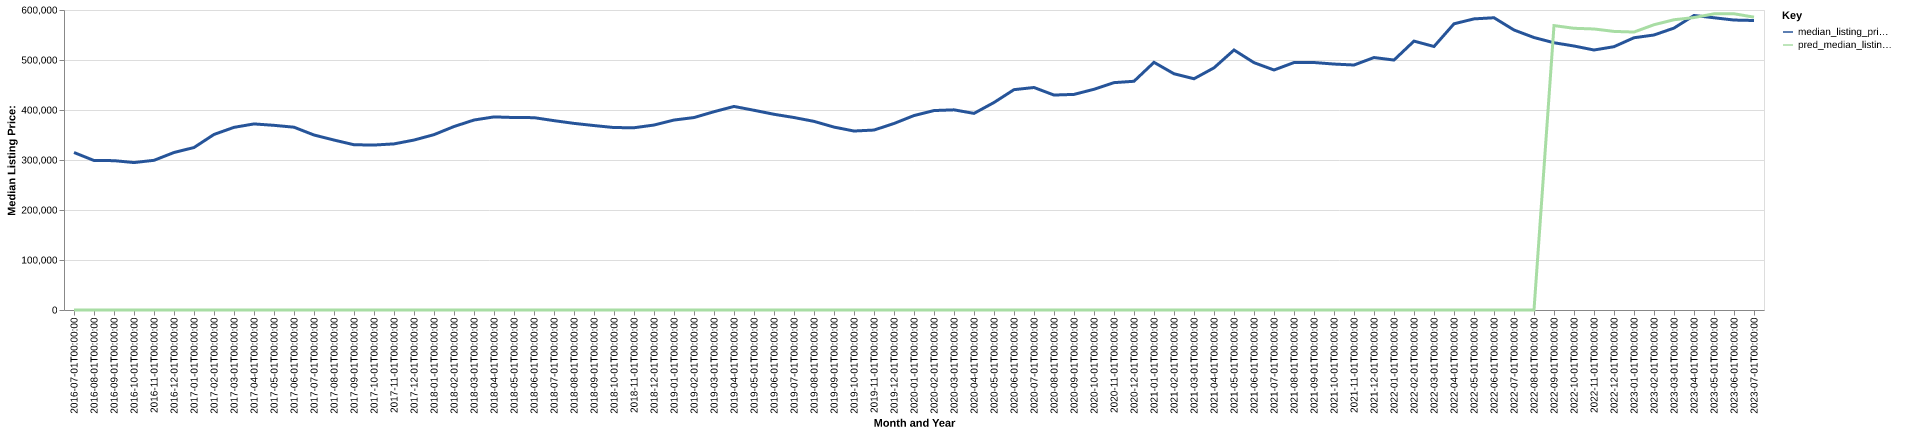

The data file committed next to this chart (first rows):
date, time_idx, median_listing_price, thirty_year_interest_rate_five, month, county_name, active_listing_count, median_days_on_market, pred_median_listing_price, month_year
2016-07-01, 0, 315000, 3.72, 7, Ogden-Clearfield, UT, 1772, 39.0, 0, Jul-2016
2016-08-01, 1, 299000, 3.73, 8, Ogden-Clearfield, UT, 1878, 39.0, 0, Aug-2016
2016-09-01, 2, 298700, 3.66, 9, Ogden-Clearfield, UT, 1940, 40.0, 0, Sep-2016
2016-10-01, 3, 294900, 3.64, 10, Ogden-Clearfield, UT, 1928, 46.0, 0, Oct-2016
2016-11-01, 4, 299350, 3.66, 11, Ogden-Clearfield, UT, 1768, 51.0, 0, Nov-2016
2016-12-01, 5, 315000, 3.48, 12, Ogden-Clearfield, UT, 1537, 60.0, 0, Dec-2016
2017-01-01, 6, 324950, 3.45, 1, Ogden-Clearfield, UT, 1341, 69.0, 0, Jan-2017
2017-02-01, 7, 351100, 3.5, 2, Ogden-Clearfield, UT, 1187, 62.0, 0, Feb-2017
2017-03-01, 8, 365292, 3.52, 3, Ogden-Clearfield, UT, 1109, 43.0, 0, Mar-2017
2017-04-01, 9, 372156, 4.03, 4, Ogden-Clearfield, UT, 1176, 33.0, 0, Apr-2017
2017-05-01, 10, 369333, 4.32, 5, Ogden-Clearfield, UT, 1395, 29.0, 0, May-2017
2017-06-01, 11, 365583, 4.2, 6, Ogden-Clearfield, UT, 1506, 34.0, 0, Jun-2017
2017-07-01, 12, 349995, 4.19, 7, Ogden-Clearfield, UT, 1626, 36.0, 0, Jul-2017
2017-08-01, 13, 339900, 4.3, 8, Ogden-Clearfield, UT, 1680, 36.0, 0, Aug-2017
2017-09-01, 14, 330500, 4.1, 9, Ogden-Clearfield, UT, 1654, 37.0, 0, Sep-2017
2017-10-01, 15, 329900, 4.05, 10, Ogden-Clearfield, UT, 1579, 43.0, 0, Oct-2017
2017-11-01, 16, 332225, 3.94, 11, Ogden-Clearfield, UT, 1466, 44.0, 0, Nov-2017
2017-12-01, 17, 339900, 4.03, 12, Ogden-Clearfield, UT, 1281, 50.0, 0, Dec-2017
2018-01-01, 18, 350700, 3.93, 1, Ogden-Clearfield, UT, 1036, 56.0, 0, Jan-2018
2018-02-01, 19, 366950, 3.83, 2, Ogden-Clearfield, UT, 941.0, 38.0, 0, Feb-2018
2018-03-01, 20, 379950, 3.94, 3, Ogden-Clearfield, UT, 956.0, 33.0, 0, Mar-2018
2018-04-01, 21, 386200, 3.95, 4, Ogden-Clearfield, UT, 1022, 30.0, 0, Apr-2018
2018-05-01, 22, 384950, 3.99, 5, Ogden-Clearfield, UT, 1151, 29.0, 0, May-2018
2018-06-01, 23, 384700, 4.15, 6, Ogden-Clearfield, UT, 1266, 32.0, 0, Jun-2018
2018-07-01, 24, 378700, 4.4, 7, Ogden-Clearfield, UT, 1409, 33.0, 0, Jul-2018
2018-08-01, 25, 373250, 4.46, 8, Ogden-Clearfield, UT, 1562, 35.0, 0, Aug-2018
2018-09-01, 26, 368900, 4.58, 9, Ogden-Clearfield, UT, 1718, 35.0, 0, Sep-2018
2018-10-01, 27, 364900, 4.66, 10, Ogden-Clearfield, UT, 1720, 39.0, 0, Oct-2018
2018-11-01, 28, 364500, 4.62, 11, Ogden-Clearfield, UT, 1644, 45.0, 0, Nov-2018
2018-12-01, 29, 369925, 4.54, 12, Ogden-Clearfield, UT, 1497, 53.0, 0, Dec-2018
2019-01-01, 30, 379900, 4.6, 1, Ogden-Clearfield, UT, 1324, 63.0, 0, Jan-2019
2019-02-01, 31, 384900, 4.72, 2, Ogden-Clearfield, UT, 1253, 49.0, 0, Feb-2019
2019-03-01, 32, 396579, 4.9, 3, Ogden-Clearfield, UT, 1208, 41.0, 0, Mar-2019
2019-04-01, 33, 407115, 4.94, 4, Ogden-Clearfield, UT, 1256, 37.0, 0, Apr-2019
2019-05-01, 34, 399450, 4.75, 5, Ogden-Clearfield, UT, 1395, 31.0, 0, May-2019
2019-06-01, 35, 391449, 4.51, 6, Ogden-Clearfield, UT, 1466, 32.0, 0, Jun-2019
2019-07-01, 36, 384950, 4.41, 7, Ogden-Clearfield, UT, 1550, 35.0, 0, Jul-2019
2019-08-01, 37, 377264, 4.41, 8, Ogden-Clearfield, UT, 1578, 36.0, 0, Aug-2019
2019-09-01, 38, 365809, 4.2, 9, Ogden-Clearfield, UT, 1641, 37.0, 0, Sep-2019
2019-10-01, 39, 357950, 4.14, 10, Ogden-Clearfield, UT, 1669, 38.0, 0, Oct-2019
2019-11-01, 40, 359900, 3.84, 11, Ogden-Clearfield, UT, 1514, 45.0, 0, Nov-2019
2019-12-01, 41, 373000, 3.81, 12, Ogden-Clearfield, UT, 1213, 55.0, 0, Dec-2019
2020-01-01, 42, 388900, 3.75, 1, Ogden-Clearfield, UT, 1000, 67.0, 0, Jan-2020
2020-02-01, 43, 398900, 3.73, 2, Ogden-Clearfield, UT, 866.0, 37.0, 0, Feb-2020
2020-03-01, 44, 400320, 3.78, 3, Ogden-Clearfield, UT, 912.0, 24.0, 0, Mar-2020
2020-04-01, 45, 393225, 3.75, 4, Ogden-Clearfield, UT, 1173, 28.0, 0, Apr-2020
2020-05-01, 46, 415000, 3.74, 5, Ogden-Clearfield, UT, 991.0, 38.0, 0, May-2020
2020-06-01, 47, 440688, 3.72, 6, Ogden-Clearfield, UT, 851.0, 30.0, 0, Jun-2020
2020-07-01, 48, 445000, 3.49, 7, Ogden-Clearfield, UT, 727.0, 32.0, 0, Jul-2020
2020-08-01, 49, 429900, 3.65, 8, Ogden-Clearfield, UT, 607.0, 24.0, 0, Aug-2020
2020-09-01, 50, 431200, 3.33, 9, Ogden-Clearfield, UT, 532.0, 23.0, 0, Sep-2020
2020-10-01, 51, 441450, 3.28, 10, Ogden-Clearfield, UT, 475.0, 19.0, 0, Oct-2020
2020-11-01, 52, 454700, 3.21, 11, Ogden-Clearfield, UT, 424.0, 24.0, 0, Nov-2020
2020-12-01, 53, 457475, 3.07, 12, Ogden-Clearfield, UT, 335.0, 32.0, 0, Dec-2020
2021-01-01, 54, 495300, 2.99, 1, Ogden-Clearfield, UT, 275.0, 26.0, 0, Jan-2021
2021-02-01, 55, 472475, 2.93, 2, Ogden-Clearfield, UT, 236.0, 9.0, 0, Feb-2021
2021-03-01, 56, 462475, 2.88, 3, Ogden-Clearfield, UT, 267.0, 3.0, 0, Mar-2021
2021-04-01, 57, 484331, 2.84, 4, Ogden-Clearfield, UT, 273.0, 5.0, 0, Apr-2021
2021-05-01, 58, 520000, 2.71, 5, Ogden-Clearfield, UT, 332.0, 9.0, 0, May-2021
2021-06-01, 59, 494700, 2.79, 6, Ogden-Clearfield, UT, 454.0, 9.0, 0, Jun-2021
... 25 more rows
